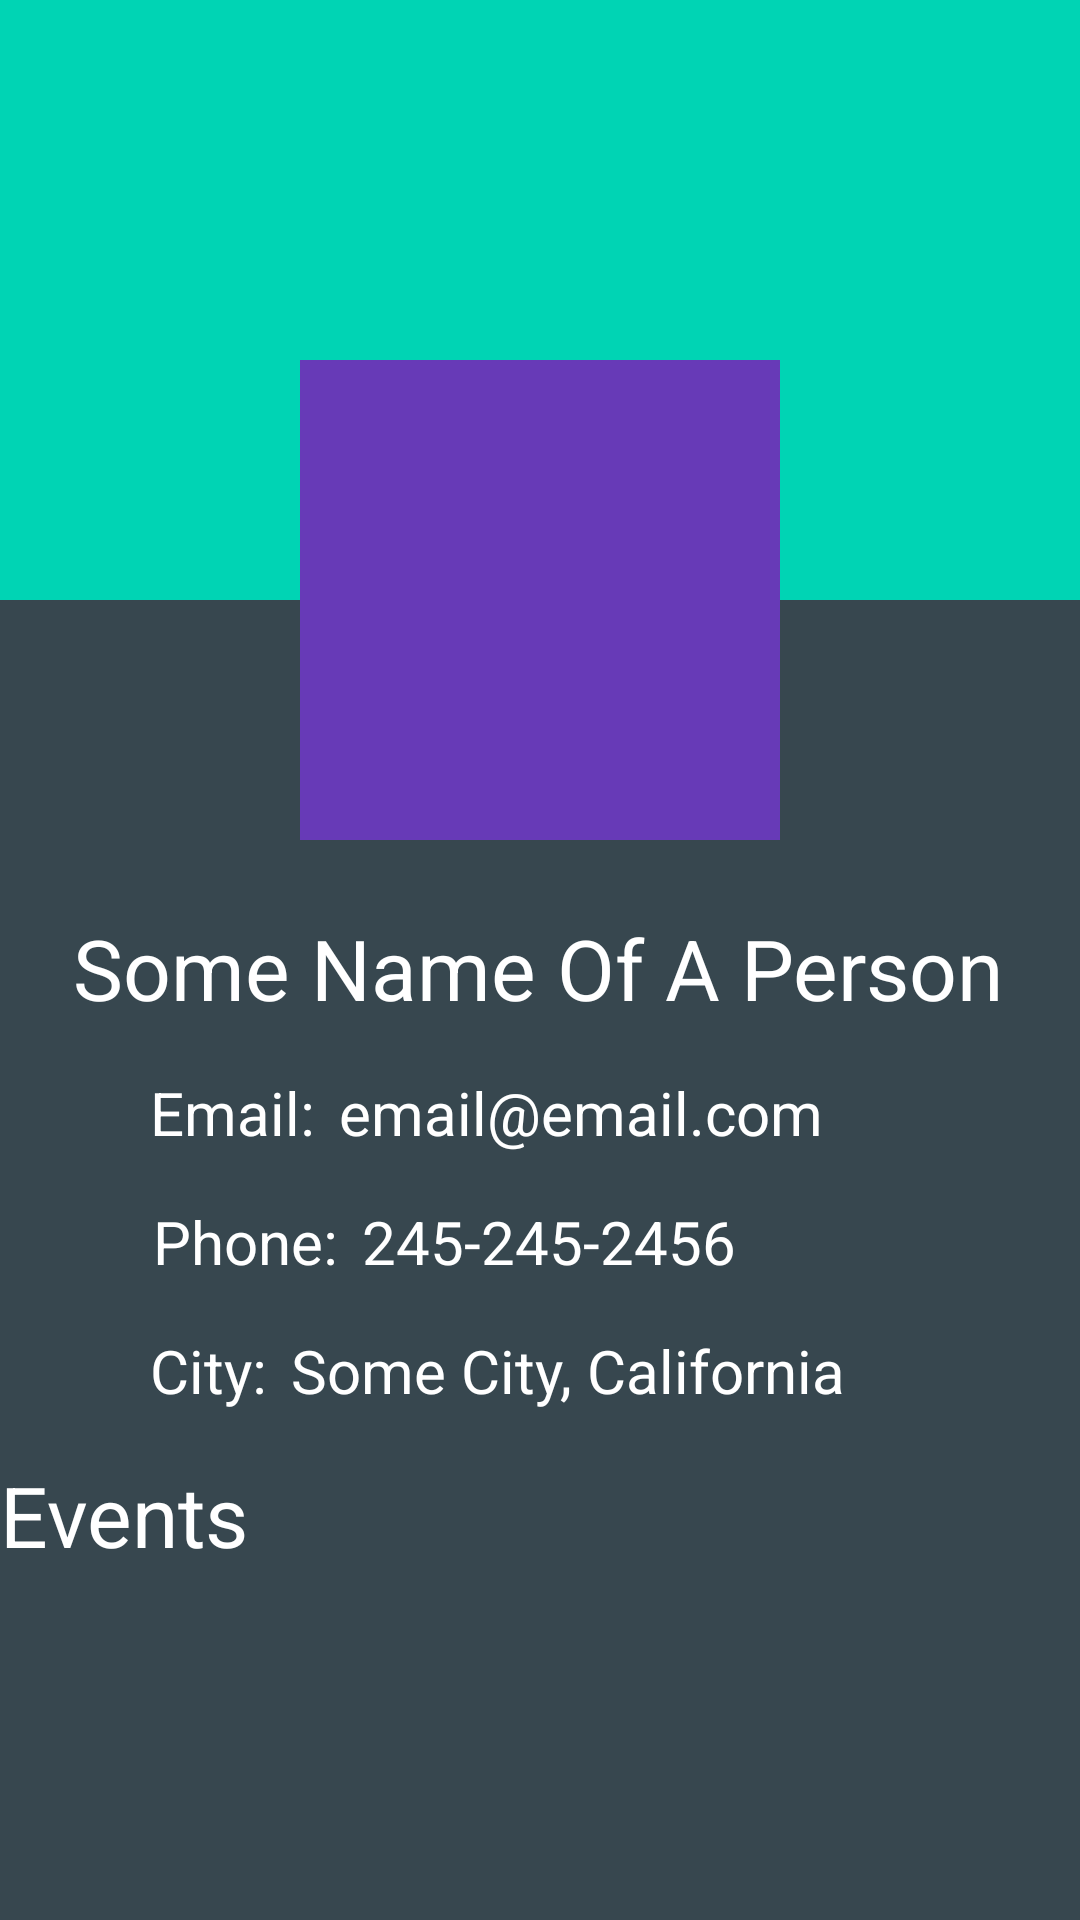

Write the Android layout XML for this screen, with the resource values it uses.
<!-- AndroidManifest.xml: application theme AppTheme -->
<!-- res/layout/activity_detailed_coordinator.xml -->
<?xml version="1.0" encoding="utf-8"?>
<android.support.constraint.ConstraintLayout
    xmlns:android="http://schemas.android.com/apk/res/android"
    xmlns:tools="http://schemas.android.com/tools"
    xmlns:app="http://schemas.android.com/apk/res-auto"
    android:layout_width="match_parent"
    android:layout_height="match_parent"
    android:background="@color/backgroundColor"
    tools:context=".DetailedCoordinatorActivity">

  <ImageView
      android:id="@+id/background_imageview"
      android:background="#00D4B4"
      android:layout_width="match_parent"
      android:layout_height="200dp" app:layout_constraintStart_toStartOf="parent"
      app:layout_constraintEnd_toEndOf="parent" app:layout_constraintTop_toTopOf="parent"/>

  <ImageView
      android:id="@+id/profile_imageview"
      android:background="#673AB7"
      android:layout_width="160dp"
      android:layout_height="160dp"
      app:layout_constraintTop_toBottomOf="@+id/background_imageview"
      app:layout_constraintBottom_toBottomOf="@+id/background_imageview"
      app:layout_constraintVertical_bias="0.487" app:layout_constraintEnd_toEndOf="parent"
      android:layout_marginEnd="8dp" app:layout_constraintStart_toStartOf="parent"
      android:layout_marginStart="8dp"/>

  <TextView
      android:id="@+id/name_textview"
      android:textSize="28sp"
      android:text="Some Name Of A Person"
      android:layout_width="wrap_content"
      android:layout_height="wrap_content"
      android:layout_marginTop="24dp"
      android:textColor="@color/primaryTextColor"
      app:layout_constraintTop_toBottomOf="@+id/profile_imageview"
      app:layout_constraintEnd_toEndOf="parent" android:layout_marginEnd="51dp"
      app:layout_constraintStart_toStartOf="parent" android:layout_marginStart="50dp"/>


  <TextView
      android:id="@+id/email_label_textview"
      android:textSize="20sp"
      android:text="Email:"
      android:layout_width="wrap_content"
      android:layout_height="wrap_content"
      android:textColor="@color/primaryTextColor"
      app:layout_constraintStart_toStartOf="parent" android:layout_marginStart="50dp"
      android:layout_marginTop="16dp" app:layout_constraintTop_toBottomOf="@+id/name_textview"/>

  <TextView
      android:id="@+id/email_textview"
      android:textSize="20sp"
      android:text="email@email.com"
      android:layout_width="wrap_content"
      android:layout_height="wrap_content"
      android:layout_marginTop="16dp"
      android:textColor="@color/primaryTextColor"
      app:layout_constraintTop_toBottomOf="@+id/name_textview"
      app:layout_constraintStart_toEndOf="@+id/email_label_textview"
      android:layout_marginStart="8dp"/>

  <TextView
      android:id="@+id/phone_label_textview"
      android:textSize="20sp"
      android:text="Phone:"
      android:layout_width="wrap_content"
      android:layout_height="wrap_content"
      android:textColor="@color/primaryTextColor"
      app:layout_constraintStart_toStartOf="parent" android:layout_marginStart="51dp"
      android:layout_marginTop="16dp"
      app:layout_constraintTop_toBottomOf="@+id/email_label_textview"/>

  <TextView
      android:id="@+id/phone_textview"
      android:textSize="20sp"
      android:text="245-245-2456"
      android:layout_width="wrap_content"
      android:layout_height="wrap_content"
      android:textColor="@color/primaryTextColor"
      app:layout_constraintStart_toEndOf="@+id/phone_label_textview" android:layout_marginTop="16dp"
      app:layout_constraintTop_toBottomOf="@+id/email_textview" android:layout_marginStart="8dp"/>

  <TextView
      android:id="@+id/city_label_textview"
      android:textSize="20sp"
      android:text="City:"
      android:layout_width="wrap_content"
      android:layout_height="wrap_content"
      android:textColor="@color/primaryTextColor"
      app:layout_constraintStart_toStartOf="parent" android:layout_marginStart="50dp"
      android:layout_marginTop="16dp"
      app:layout_constraintTop_toBottomOf="@+id/phone_label_textview"/>

  <TextView
      android:id="@+id/city_textview"
      android:textSize="20sp"
      android:text="Some City, California"
      android:layout_width="wrap_content"
      android:layout_height="wrap_content"
      android:layout_marginStart="8dp"
      android:textColor="@color/primaryTextColor"
      app:layout_constraintStart_toEndOf="@+id/city_label_textview" android:layout_marginTop="16dp"
      app:layout_constraintTop_toBottomOf="@+id/phone_label_textview"/>

  <TextView
      android:id="@+id/event_label_textview"
      android:textSize="28sp"
      android:text="Events"
      android:layout_width="wrap_content"
      android:layout_height="wrap_content"
      android:textColor="@color/primaryTextColor"
      app:layout_constraintStart_toStartOf="parent"
      android:layout_marginTop="16dp"
      app:layout_constraintTop_toBottomOf="@+id/city_label_textview"/>

  <android.support.v7.widget.RecyclerView
      android:layout_width="match_parent"
      android:layout_height="wrap_content" android:id="@+id/recyclerView"
      app:layout_constraintStart_toStartOf="parent"
      app:layout_constraintEnd_toEndOf="parent"
      app:layout_constraintTop_toBottomOf="@+id/event_label_textview">
  </android.support.v7.widget.RecyclerView>


</android.support.constraint.ConstraintLayout>
<!-- resources referenced by this layout -->
<resources>
  <color name="backgroundColor">#37474F</color>
  <color name="primaryTextColor">#ffffff</color>
  <style name="AppTheme" parent="Theme.AppCompat.Light.DarkActionBar">
  
      
      <item name="colorPrimary">@color/primaryColor</item>
      <item name="colorPrimaryDark">@color/primaryDarkColor</item>
      <item name="colorAccent">@color/secondaryColor</item>
  
  
  
    </style>
  <color name="primaryColor">#263238</color>
  <color name="primaryDarkColor">#000a12</color>
  <color name="secondaryColor">#01579b</color>
</resources>
